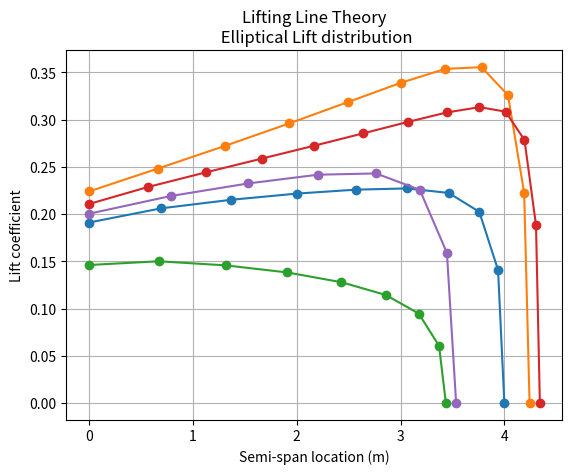

Generate this figure with matplotlib:
# -*- coding: utf-8 -*-



"""
Lifting Line Theory Application to a sample wing shape
Aircraft Aerodynamics 


"""

import numpy as np
import math
import matplotlib.pylab as plt

def lifting_line_theory(N, S, AR, taper, alpha_twist, i_w, a_2d, alpha_0):
    # Derived parameters
    b = math.sqrt(AR * S)  # Wing span (m)
    MAC = S / b  # Mean Aerodynamic Chord (m)
    Croot = (1.5 * (1 + taper) * MAC) / (1 + taper + taper ** 2)  # Root chord (m)

    # Discretization
    theta = np.linspace(math.pi / (2 * N), math.pi / 2, N, endpoint=True)
    alpha = np.linspace(i_w + alpha_twist, i_w, N)
    z = (b / 2) * np.cos(theta)
    c = Croot * (1 - (1 - taper) * np.cos(theta))  # Chord length distribution
    mu = c * a_2d / (4 * b)

    # Left Hand Side (LHS) of the equation
    LHS = mu * (np.array(alpha) - alpha_0) / 57.3  # Conversion from degrees to radians

    # Right Hand Side (RHS) of the equation
    RHS = []
    for i in range(1, 2 * N + 1, 2):
        RHS_iter = np.sin(i * theta) * (1 + (mu * i) / np.sin(theta))
        RHS.append(RHS_iter)

    RHS = np.asarray(RHS).T  # Transpose RHS to match dimensions for matrix operations
    inv_RHS = np.linalg.inv(RHS)  # Inverse of RHS matrix
    ans = np.matmul(inv_RHS, LHS)  # Solution for circulation distribution coefficients

    # Calculate lift coefficient distribution (CL)
    mynum = np.divide((4 * b), c)
    CL = sum((np.sin((2 * i - 1) * theta) * ans[i - 1] * mynum) for i in range(1, N + 1))

    # Plotting the lift distribution
    y_s = np.append([b / 2], z)  # Semi-span locations
    CL1 = np.append(0, CL)  # Append zero for plotting
    plt.plot(y_s, CL1, marker="o")
    plt.title("Lifting Line Theory\n Elliptical Lift distribution")
    plt.xlabel("Semi-span location (m)")
    plt.ylabel("Lift coefficient")
    plt.grid()
    plt.show()

    # Wing lift coefficient
    CL_wing = math.pi * AR * ans[0]  # Use this CL with cruise speed to calculate the accurate lift
    print(CL_wing, "CL_wing")

# Define different sample sets of parameters
samples = [
    (9, 5.49, 11.657, 0.25, 0, 1.0, 6.436, -1.2),
    (10, 6.0, 12.0, 0.3, 2, 1.5, 6.0, -1.0),
    (8, 4.5, 10.5, 0.35, -1, 0.5, 5.5, -1.5),
    (12, 5.8, 13.0, 0.2, 1, 1.2, 6.5, -1.1),
    (7, 5.0, 10.0, 0.4, 0.5, 1.0, 6.2, -1.3)
]

# Evaluate the function with different samples
for i, params in enumerate(samples, 1):
    print(f"Sample {i}: {params}")
    lifting_line_theory(*params)
    print("\n")
